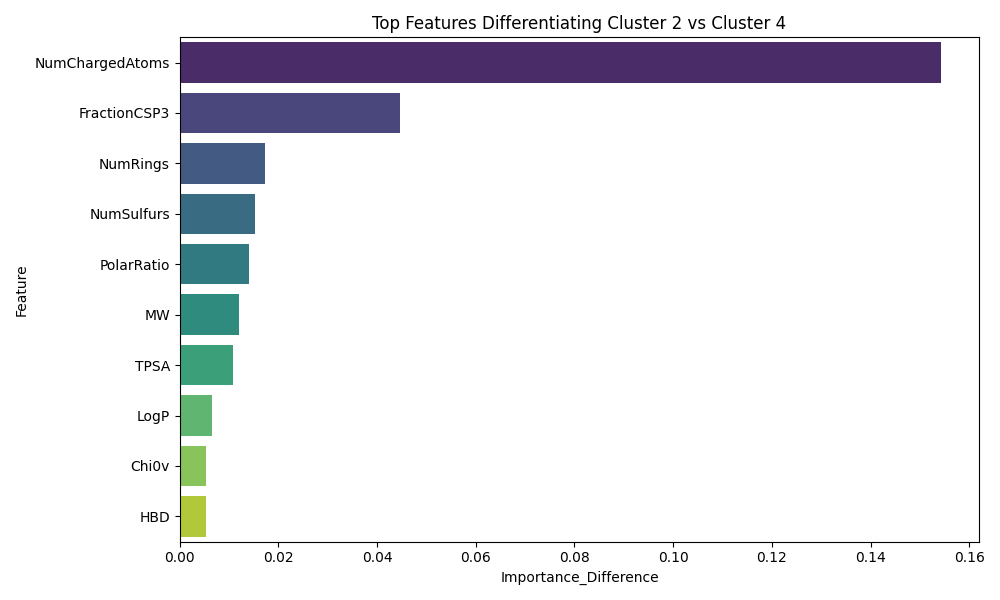

The table this chart was drawn from, first rows:
Feature, Importance_Difference
NumChargedAtoms, 0.1543
FractionCSP3, 0.04457
NumRings, 0.01739
NumSulfurs, 0.01522
PolarRatio, 0.01413
MW, 0.01196
TPSA, 0.01087
LogP, 0.006522
Chi0v, 0.005435
HBD, 0.005435
LabuteASA, 0.004348
Chi1v, 0.004348
NumEthers, 0.003261
RotBonds, 0.002174
NumAromRings, 0.002174
LongestAliphaticChain, 0.002174
AliphaticCarbonCount, 0.002174
NumCarbonyls, 0.001087
NumOH, 1.1102230246251566e-17
HBA, 1.1102230246251566e-17
NumAmines, 0.0
NumCarboxyls, 0.0
MolMR, 0.0
CarbonCount, 0.0
HeavyAtomCount, 0.0
SMILES_Valid, 0.0
